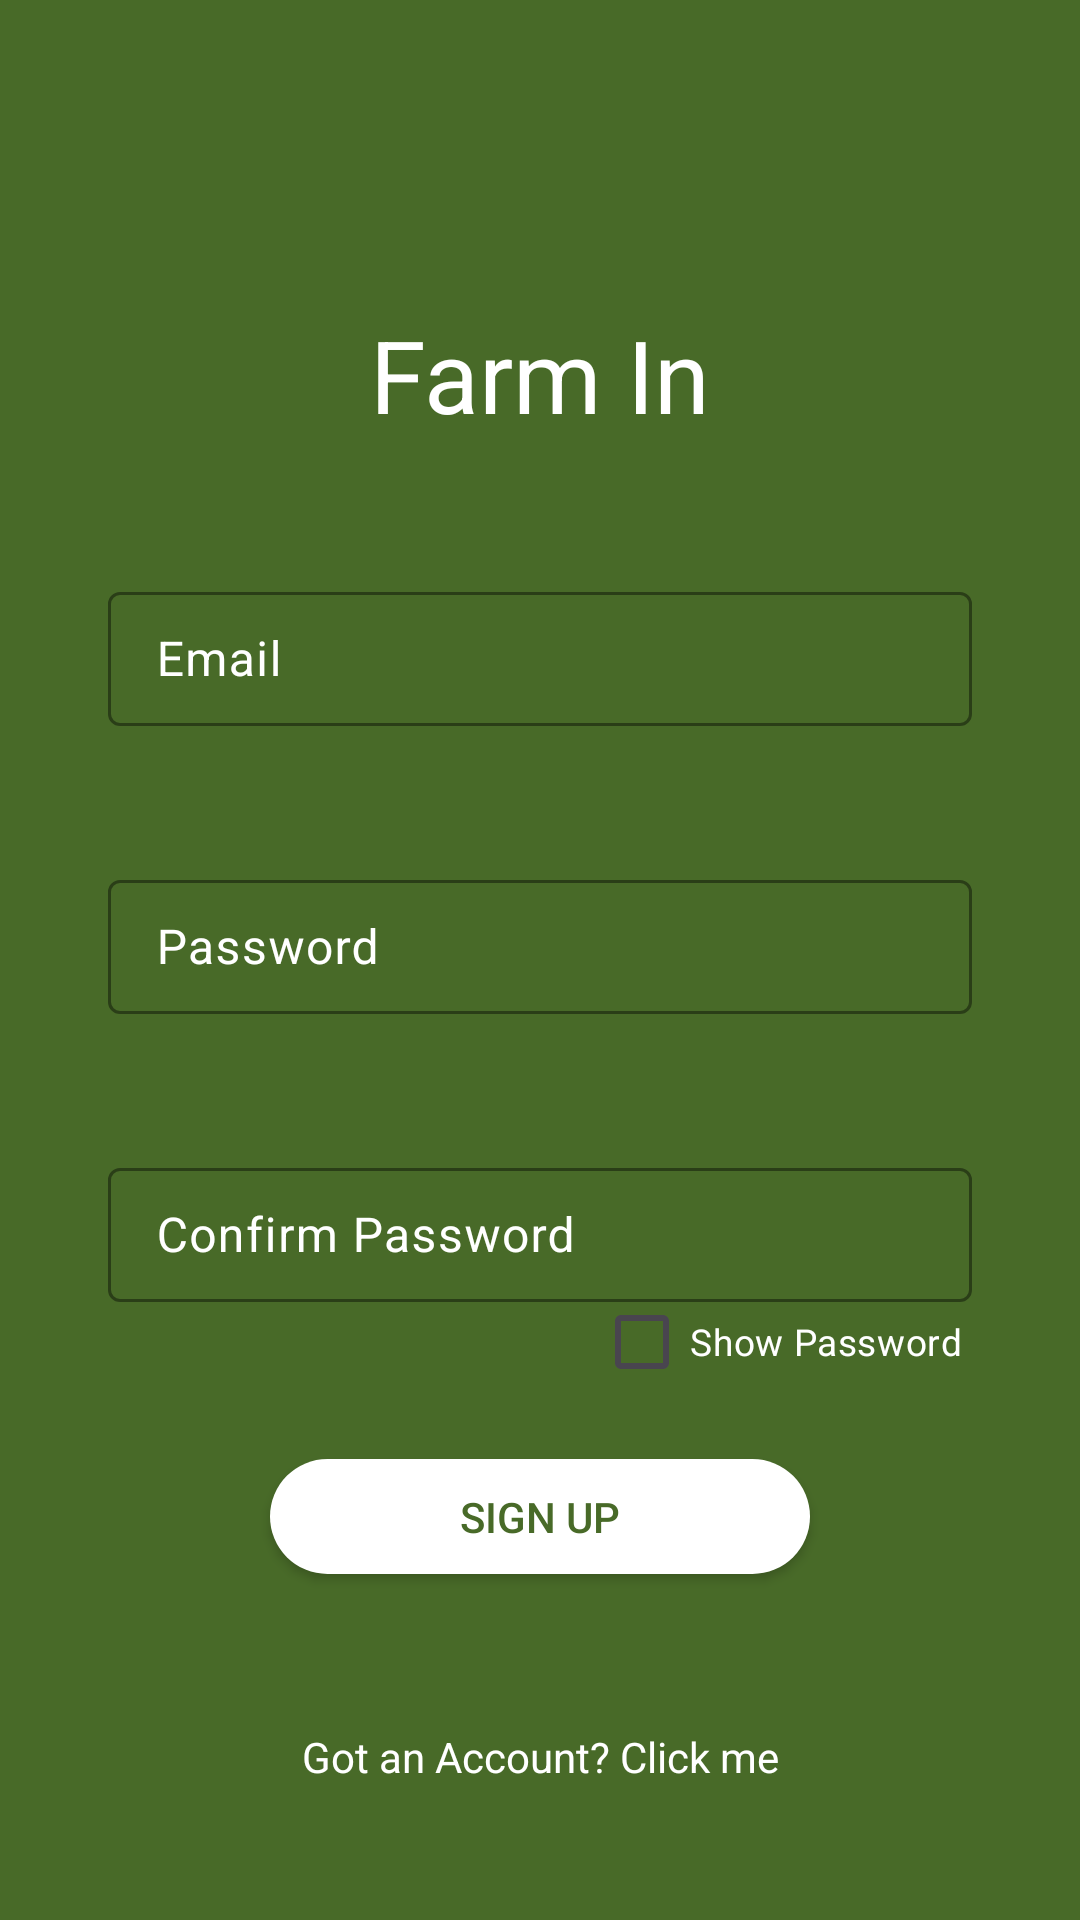

This screen was rendered from an Android layout file. Write that file and the resources it references.
<!-- AndroidManifest.xml: application theme Base.Theme.FarmIn -->
<!-- res/layout/activity_sign_up.xml -->
<?xml version="1.0" encoding="utf-8"?>
<androidx.constraintlayout.widget.ConstraintLayout xmlns:android="http://schemas.android.com/apk/res/android"
    xmlns:app="http://schemas.android.com/apk/res-auto"
    xmlns:tools="http://schemas.android.com/tools"
    android:id="@+id/main"
    android:layout_width="match_parent"
    android:layout_height="match_parent"
    android:background="@color/main"
    tools:context=".SignUp">

    <TextView
        android:id="@+id/textView2"
        android:layout_width="0dp"
        android:layout_height="0dp"
        android:autoSizeMaxTextSize="1000sp"
        android:autoSizeMinTextSize="20sp"
        android:autoSizeTextType="uniform"
        android:textAlignment="center"
        android:text="Farm In"
        android:textColor="#ffffff"
        android:textSize="40dp"
        app:layout_constraintBottom_toTopOf="@+id/guideline22"
        app:layout_constraintEnd_toStartOf="@+id/guideline4"
        app:layout_constraintStart_toStartOf="@+id/guideline3"
        app:layout_constraintTop_toTopOf="@+id/guideline21" />

    <com.google.android.material.textfield.TextInputLayout
        android:id="@+id/textInputLayout3"
        android:layout_width="0dp"
        android:layout_height="0dp"
        android:hint="Email"
        android:textColorHint="@color/white"
        app:boxStrokeColor="@color/white"
        app:cursorColor="@color/white"
        app:layout_constraintBottom_toTopOf="@+id/guideline20"
        app:layout_constraintEnd_toStartOf="@+id/guideline6"
        app:layout_constraintHorizontal_bias="0.484"
        app:layout_constraintStart_toStartOf="@+id/guideline5"
        app:layout_constraintTop_toTopOf="@+id/guideline19">

        <com.google.android.material.textfield.TextInputEditText
            android:id="@+id/etEmail"
            android:layout_width="match_parent"
            android:layout_height="match_parent"
            android:autoSizeMaxTextSize="1000dp"
            android:autoSizeMinTextSize="1dp"
            android:autoSizeTextType="uniform"
            android:textColor="@color/white" />
    </com.google.android.material.textfield.TextInputLayout>

    <com.google.android.material.textfield.TextInputLayout
        android:layout_width="0dp"
        android:layout_height="0dp"
        android:hint="Password"
        android:textColorHint="@color/white"
        app:boxStrokeColor="@color/white"
        app:cursorColor="@color/white"
        app:passwordToggleDrawable="@drawable/eye"
        app:layout_constraintBottom_toTopOf="@+id/guideline17"
        app:layout_constraintEnd_toStartOf="@+id/guideline6"
        app:layout_constraintHorizontal_bias="0.484"
        app:layout_constraintStart_toStartOf="@+id/guideline5"
        app:layout_constraintTop_toTopOf="@+id/guideline18">

        <com.google.android.material.textfield.TextInputEditText
            android:id="@+id/etPassword"
            android:layout_width="match_parent"
            android:layout_height="match_parent"
            android:inputType="textPassword"
            android:textColor="@color/white" />
    </com.google.android.material.textfield.TextInputLayout>

    <com.google.android.material.textfield.TextInputLayout
        android:id="@+id/textInputLayout4"
        android:layout_width="0dp"
        android:layout_height="0dp"
        android:hint="Confirm Password"
        android:textColorHint="@color/white"
        app:boxStrokeColor="@color/white"
        app:cursorColor="@color/white"
        app:layout_constraintBottom_toTopOf="@+id/guideline16"
        app:layout_constraintEnd_toStartOf="@+id/guideline6"
        app:layout_constraintHorizontal_bias="0.484"
        app:layout_constraintStart_toStartOf="@+id/guideline5"
        app:layout_constraintTop_toTopOf="@+id/guideline15">

        <com.google.android.material.textfield.TextInputEditText
            android:id="@+id/etConfirmPassword"
            android:layout_width="match_parent"
            android:layout_height="match_parent"
            android:inputType="textPassword"
            android:textColor="@color/white" />
    </com.google.android.material.textfield.TextInputLayout>

    <androidx.appcompat.widget.AppCompatButton
        android:id="@+id/btnSignUp"
        android:layout_width="0dp"
        android:layout_height="0dp"
        android:background="@drawable/roundedcorners"
        android:backgroundTint="#ffffff"
        android:text="Sign Up"
        android:textColor="#486A28"
        android:textColorHint="#FFFFFF"
        app:layout_constraintBottom_toTopOf="@+id/guideline24"
        app:layout_constraintEnd_toStartOf="@+id/guideline4"
        app:layout_constraintStart_toStartOf="@+id/guideline3"
        app:layout_constraintTop_toTopOf="@+id/guideline23" />

    <CheckBox
        android:id="@+id/cbPassword"
        android:layout_width="0dp"
        android:layout_height="0dp"
        android:autoSizeMaxTextSize="1000dp"
        android:autoSizeMinTextSize="1dp"
        android:autoSizeTextType="uniform"
        android:buttonTint="@color/white"
        android:text="Show Password"
        android:textColor="@color/white"
        app:layout_constraintBottom_toTopOf="@+id/guideline11"
        app:layout_constraintEnd_toStartOf="@+id/guideline6"
        app:layout_constraintStart_toStartOf="@+id/guideline9"
        app:layout_constraintTop_toBottomOf="@+id/textInputLayout4" />

    <TextView
        android:id="@+id/tvClickMe"
        android:layout_width="0dp"
        android:layout_height="0dp"
        android:text="Got an Account? Click me"
        android:textColor="#FFFFFF"
        android:textAlignment="center"
        app:layout_constraintBottom_toTopOf="@+id/guideline13"
        app:layout_constraintEnd_toStartOf="@+id/guideline4"
        app:layout_constraintStart_toStartOf="@+id/guideline3"
        app:layout_constraintTop_toTopOf="@+id/guideline12" />
    <androidx.constraintlayout.widget.Guideline
        android:id="@+id/guideline3"
        android:layout_width="wrap_content"
        android:layout_height="wrap_content"
        android:orientation="vertical"
        app:layout_constraintGuide_percent="0.25" />

    <androidx.constraintlayout.widget.Guideline
        android:id="@+id/guideline4"
        android:layout_width="wrap_content"
        android:layout_height="wrap_content"
        android:orientation="vertical"
        app:layout_constraintGuide_percent="0.75" />

    <androidx.constraintlayout.widget.Guideline
        android:id="@+id/guideline5"
        android:layout_width="wrap_content"
        android:layout_height="wrap_content"
        android:orientation="vertical"
        app:layout_constraintGuide_percent="0.1" />

    <androidx.constraintlayout.widget.Guideline
        android:id="@+id/guideline6"
        android:layout_width="wrap_content"
        android:layout_height="wrap_content"
        android:orientation="vertical"
        app:layout_constraintGuide_percent="0.9" />

    <androidx.constraintlayout.widget.Guideline
        android:id="@+id/guideline7"
        android:layout_width="wrap_content"
        android:layout_height="wrap_content"
        android:orientation="vertical"
        app:layout_constraintGuide_percent="0.50" />

    <androidx.constraintlayout.widget.Guideline
        android:id="@+id/guideline8"
        android:layout_width="wrap_content"
        android:layout_height="wrap_content"
        android:orientation="vertical"
        app:layout_constraintGuide_percent="0.18" />

    <androidx.constraintlayout.widget.Guideline
        android:id="@+id/guideline9"
        android:layout_width="wrap_content"
        android:layout_height="wrap_content"
        android:orientation="vertical"
        app:layout_constraintGuide_percent="0.55" />

    <androidx.constraintlayout.widget.Guideline
        android:id="@+id/guideline10"
        android:layout_width="wrap_content"
        android:layout_height="wrap_content"
        android:orientation="horizontal"
        app:layout_constraintGuide_percent="0.69" />

    <androidx.constraintlayout.widget.Guideline
        android:id="@+id/guideline11"
        android:layout_width="wrap_content"
        android:layout_height="wrap_content"
        android:orientation="horizontal"
        app:layout_constraintGuide_percent="0.72" />

    <androidx.constraintlayout.widget.Guideline
        android:id="@+id/guideline12"
        android:layout_width="wrap_content"
        android:layout_height="wrap_content"
        android:orientation="horizontal"
        app:layout_constraintGuide_percent="0.9" />
    <androidx.constraintlayout.widget.Guideline
        android:id="@+id/guideline13"
        android:layout_width="wrap_content"
        android:layout_height="wrap_content"
        android:orientation="horizontal"
        app:layout_constraintGuide_percent="0.93" />
    <androidx.constraintlayout.widget.Guideline
        android:id="@+id/guideline14"
        android:layout_width="wrap_content"
        android:layout_height="wrap_content"
        android:orientation="vertical"
        app:layout_constraintGuide_percent="0.32" />
    <androidx.constraintlayout.widget.Guideline
        android:id="@+id/guideline15"
        android:layout_width="wrap_content"
        android:layout_height="wrap_content"
        android:orientation="horizontal"
        app:layout_constraintGuide_percent="0.6" />
    <androidx.constraintlayout.widget.Guideline
        android:id="@+id/guideline16"
        android:layout_width="wrap_content"
        android:layout_height="wrap_content"
        android:orientation="horizontal"
        app:layout_constraintGuide_percent="0.678" />
    <androidx.constraintlayout.widget.Guideline
        android:id="@+id/guideline17"
        android:layout_width="wrap_content"
        android:layout_height="wrap_content"
        android:orientation="horizontal"
        app:layout_constraintGuide_percent="0.528" />
    <androidx.constraintlayout.widget.Guideline
        android:id="@+id/guideline18"
        android:layout_width="wrap_content"
        android:layout_height="wrap_content"
        android:orientation="horizontal"
        app:layout_constraintGuide_percent="0.45" />
    <androidx.constraintlayout.widget.Guideline
        android:id="@+id/guideline19"
        android:layout_width="wrap_content"
        android:layout_height="wrap_content"
        android:orientation="horizontal"
        app:layout_constraintGuide_percent="0.3" />
    <androidx.constraintlayout.widget.Guideline
        android:id="@+id/guideline20"
        android:layout_width="wrap_content"
        android:layout_height="wrap_content"
        android:orientation="horizontal"
        app:layout_constraintGuide_percent="0.378" />
    <androidx.constraintlayout.widget.Guideline
        android:id="@+id/guideline21"
        android:layout_width="wrap_content"
        android:layout_height="wrap_content"
        android:orientation="horizontal"
        app:layout_constraintGuide_percent="0.16" />
    <androidx.constraintlayout.widget.Guideline
        android:id="@+id/guideline22"
        android:layout_width="wrap_content"
        android:layout_height="wrap_content"
        android:orientation="horizontal"
        app:layout_constraintGuide_percent="0.23" />
    <androidx.constraintlayout.widget.Guideline
        android:id="@+id/guideline23"
        android:layout_width="wrap_content"
        android:layout_height="wrap_content"
        android:orientation="horizontal"
        app:layout_constraintGuide_percent="0.76" />
    <androidx.constraintlayout.widget.Guideline
        android:id="@+id/guideline24"
        android:layout_width="wrap_content"
        android:layout_height="wrap_content"
        android:orientation="horizontal"
        app:layout_constraintGuide_percent="0.82" />

</androidx.constraintlayout.widget.ConstraintLayout>
<!-- resources referenced by this layout -->
<resources>
  <color name="main">#486A28</color>
  <color name="white">#FFFFFFFF</color>
  <!-- drawable eye: png bitmap (drawable, 2409 bytes) -->
  <!-- drawable roundedcorners (drawable) -->
  <?xml version="1.0" encoding="utf-8"?>
  <shape xmlns:android="http://schemas.android.com/apk/res/android" android:tint="@color/white" android:shape="rectangle">
      <corners android:radius="20dp"/>
      <solid android:color="#FFFFFF"/>
  </shape>
  <style name="Base.Theme.FarmIn" parent="Theme.Material3.Light.NoActionBar">
          
          
          <item name="android:windowTranslucentStatus">true</item>
      </style>
</resources>
